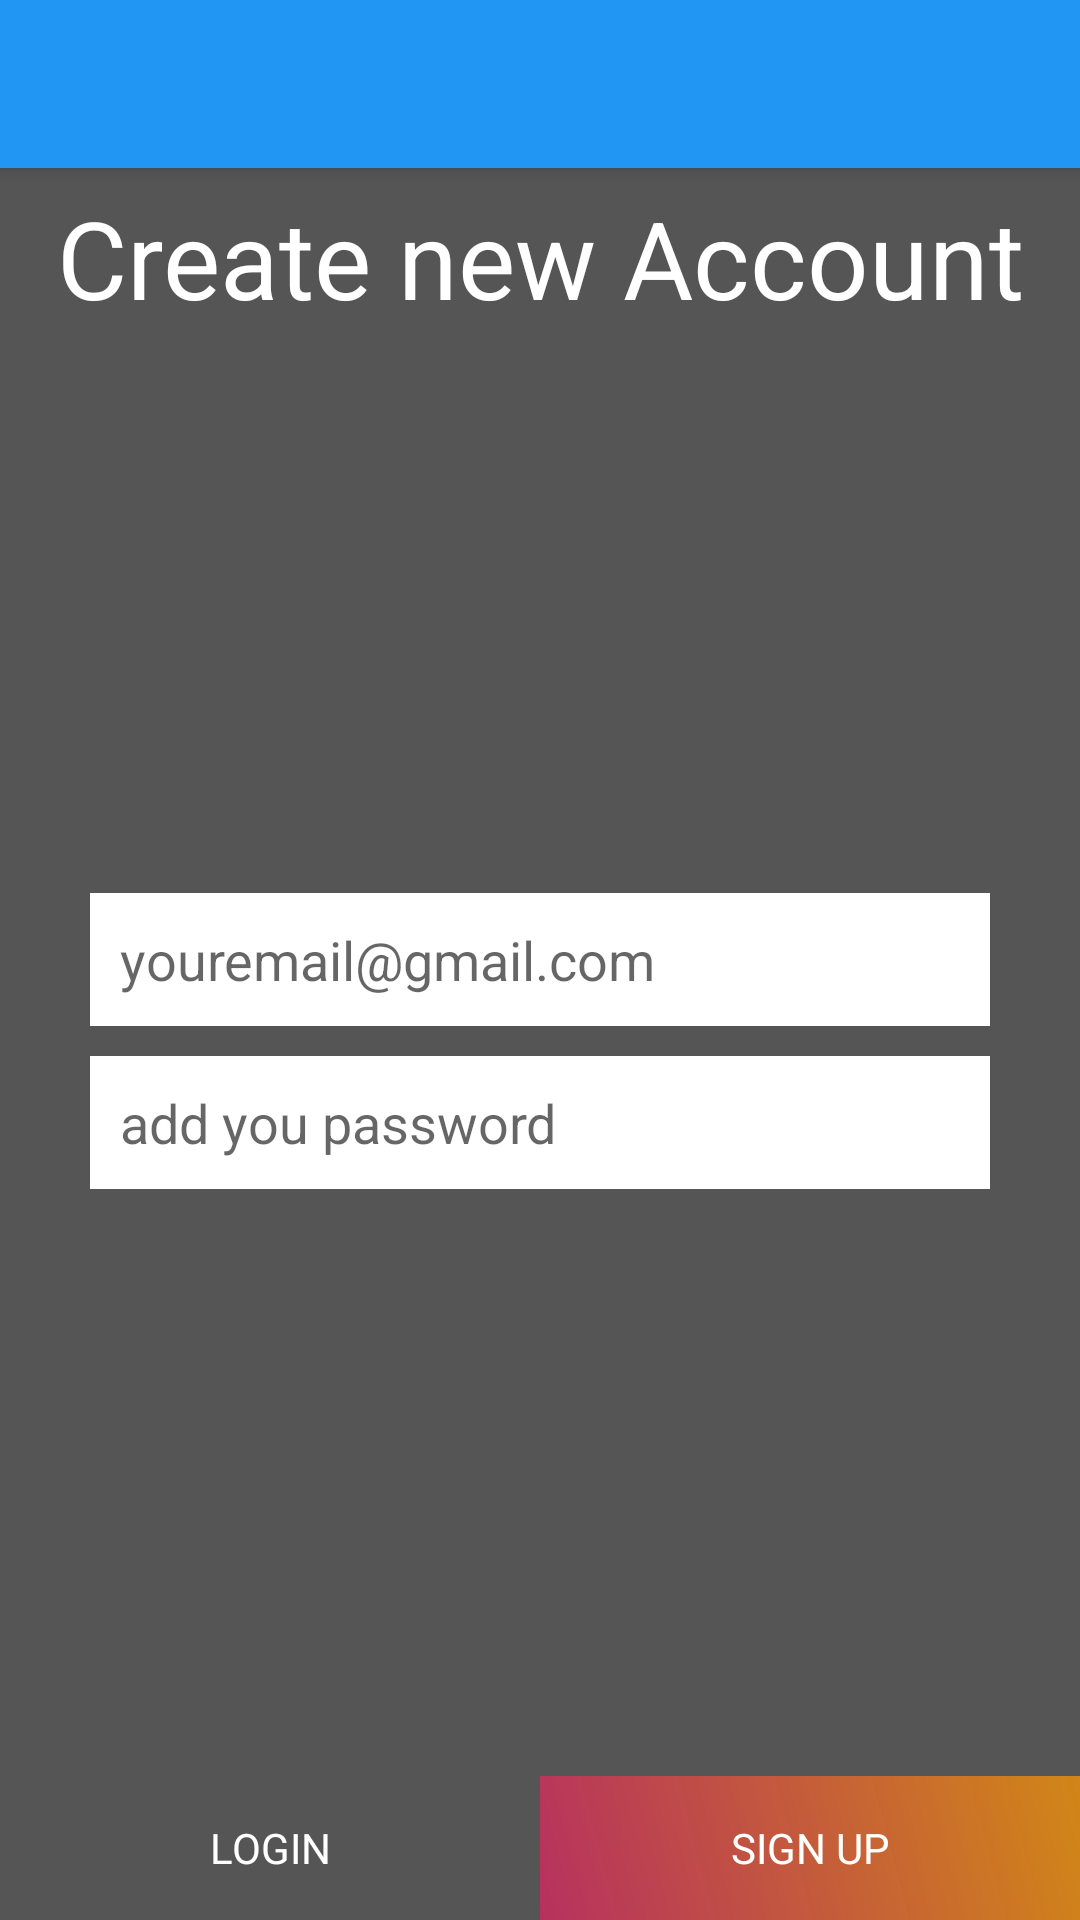

Write the Android layout XML for this screen, with the resource values it uses.
<!-- AndroidManifest.xml: application theme AppTheme -->
<!-- res/layout/activity_signup.xml -->
<?xml version="1.0" encoding="utf-8"?>
<RelativeLayout xmlns:android="http://schemas.android.com/apk/res/android"
    xmlns:app="http://schemas.android.com/apk/res-auto"
    xmlns:tools="http://schemas.android.com/tools"
    android:layout_width="match_parent"
    android:layout_height="match_parent"
    tools:context=".Firebase.SignUp" android:background="#555">


    <include
        layout="@layout/app_bar_home"
        android:layout_width="match_parent"
        android:layout_height="match_parent" />

    <TextView
        android:id="@+id/textView"
        android:layout_width="match_parent"
        android:layout_height="wrap_content"
        android:layout_marginTop="30pt"
        android:text="Create new Account"
        android:textAlignment="center"
        android:textColor="#FFFFFF"
        android:textSize="36sp" />

    <EditText
        android:layout_width="300dp"
        android:layout_height="wrap_content"
        android:inputType="textEmailAddress"
        android:ems="10"
        android:id="@+id/user_email" android:layout_centerInParent="true" android:background="#fff"
        android:padding="10dp" android:hint="youremail@gmail.com"/>
    <EditText
        android:layout_width="300dp"
        android:layout_height="wrap_content"
        android:inputType="textPassword"
        android:ems="10"
        android:id="@+id/user_password" android:layout_below="@+id/user_email"
        android:layout_centerHorizontal="true" android:layout_marginTop="10dp" android:background="#fff"
        android:padding="10dp" android:hint="add you password"/>
    <LinearLayout
        android:orientation="horizontal"
        android:layout_width="match_parent"
        android:layout_height="wrap_content" android:layout_alignParentBottom="true">
        <Button
            android:text="Login"
            android:onClick="LogIn"
            android:layout_width="wrap_content"
            android:layout_height="wrap_content" android:id="@+id/login_btn" android:layout_weight="1"
            android:background="@drawable/button_custom" android:textColor="#fff"/>
        <Button
            android:text="Sign Up"
            android:layout_width="wrap_content"
            android:layout_height="wrap_content" android:id="@+id/signup_btn" android:layout_weight="1"
            android:background="@drawable/background_grad_one" android:textColor="#fff"/>
    </LinearLayout>
</RelativeLayout>
<!-- res/layout/app_bar_home.xml (included above) -->
<?xml version="1.0" encoding="utf-8"?>
<androidx.coordinatorlayout.widget.CoordinatorLayout xmlns:android="http://schemas.android.com/apk/res/android"
    xmlns:app="http://schemas.android.com/apk/res-auto"
    xmlns:tools="http://schemas.android.com/tools"
    android:layout_width="match_parent"
    android:layout_height="match_parent"
    tools:context=".Home">

    <com.google.android.material.appbar.AppBarLayout
        android:layout_width="match_parent"
        android:layout_height="wrap_content"
        android:theme="@style/AppTheme.AppBarOverlay">

        <androidx.appcompat.widget.Toolbar
            android:id="@+id/toolbar"
            android:layout_width="match_parent"
            android:layout_height="?attr/actionBarSize"
            android:background="?attr/colorPrimary"
            app:popupTheme="@style/AppTheme.PopupOverlay" />

    </com.google.android.material.appbar.AppBarLayout>





</androidx.coordinatorlayout.widget.CoordinatorLayout>
<!-- resources referenced by this layout -->
<resources>
  <!-- drawable background_grad_one (drawable-v24) -->
  <?xml version="1.0" encoding="utf-8"?>
  <shape xmlns:android="http://schemas.android.com/apk/res/android">
  
      <gradient
          android:startColor="@color/lightOrange"
          android:endColor="@color/lightRed"
          android:angle="225"
          />
  </shape>
  <style name="AppTheme.AppBarOverlay" parent="ThemeOverlay.AppCompat.Dark.ActionBar" />
  <style name="AppTheme.PopupOverlay" parent="ThemeOverlay.AppCompat.Light" />
  <style name="AppTheme" parent="Theme.MaterialComponents.DayNight">
          
          <item name="colorPrimary">@color/colorPrimary</item>
          <item name="colorPrimaryVariant">@color/colorPrimaryVariant</item>
          <item name="colorSecondary">@color/colorSecondary</item>
          <item name="colorSecondaryVariant">@color/colorSecondaryVariant</item>
          <item name="android:textColor">@color/colorText</item>
          <item name="materialButtonStyle">@style/AppButton</item>
          <item name="android:fontFamily">sans-serif</item>
      </style>
  <color name="lightOrange">#BAFF9800</color>
  <color name="lightRed">#A8E91E63</color>
  <color name="colorPrimary">#2196F3</color>
  <color name="colorPrimaryVariant">#5E26DA</color>
  <color name="colorSecondary">#4DB6AC</color>
  <color name="colorSecondaryVariant">#009688</color>
  <color name="colorText">#757575</color>
  <style name="AppButton" parent="Widget.MaterialComponents.Button">
          
          <item name="android:textColor">@color/colorWhite</item>
      </style>
  <color name="colorWhite">#FAFAFA</color>
</resources>
